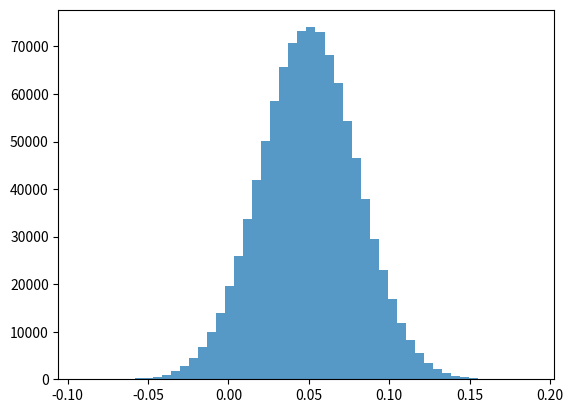

Reproduce this figure in Python.
#VaR
import numpy as np
import matplotlib.pyplot as plt
from scipy.stats import norm

def VaR(r,confidence,principal=1):
  alpha=1-confidence
  var_percentile=np.percentile(r,alpha*100)
  VaR_value=abs(var_percentile)*principal
  return VaR_value

def percent_var(r,confidence):
  alpha=1-confidence
  plt.hist(r,bins=50,alpha=0.75)
  plt.show()

  out=np.percentile(r,alpha*100)
  return abs(out)

returns=np.random.normal(0,1,10000)
print(np.percentile(returns, 97.72))

r = np.random.normal(0.05, 0.03, 1000000)
probability2SD = norm.cdf(2)  # Probability under normal curve within 2 SD
my_confidence = probability2SD
my_percent_var = percent_var(r, my_confidence )
print(np.round(my_percent_var, 2) == 0.01)
